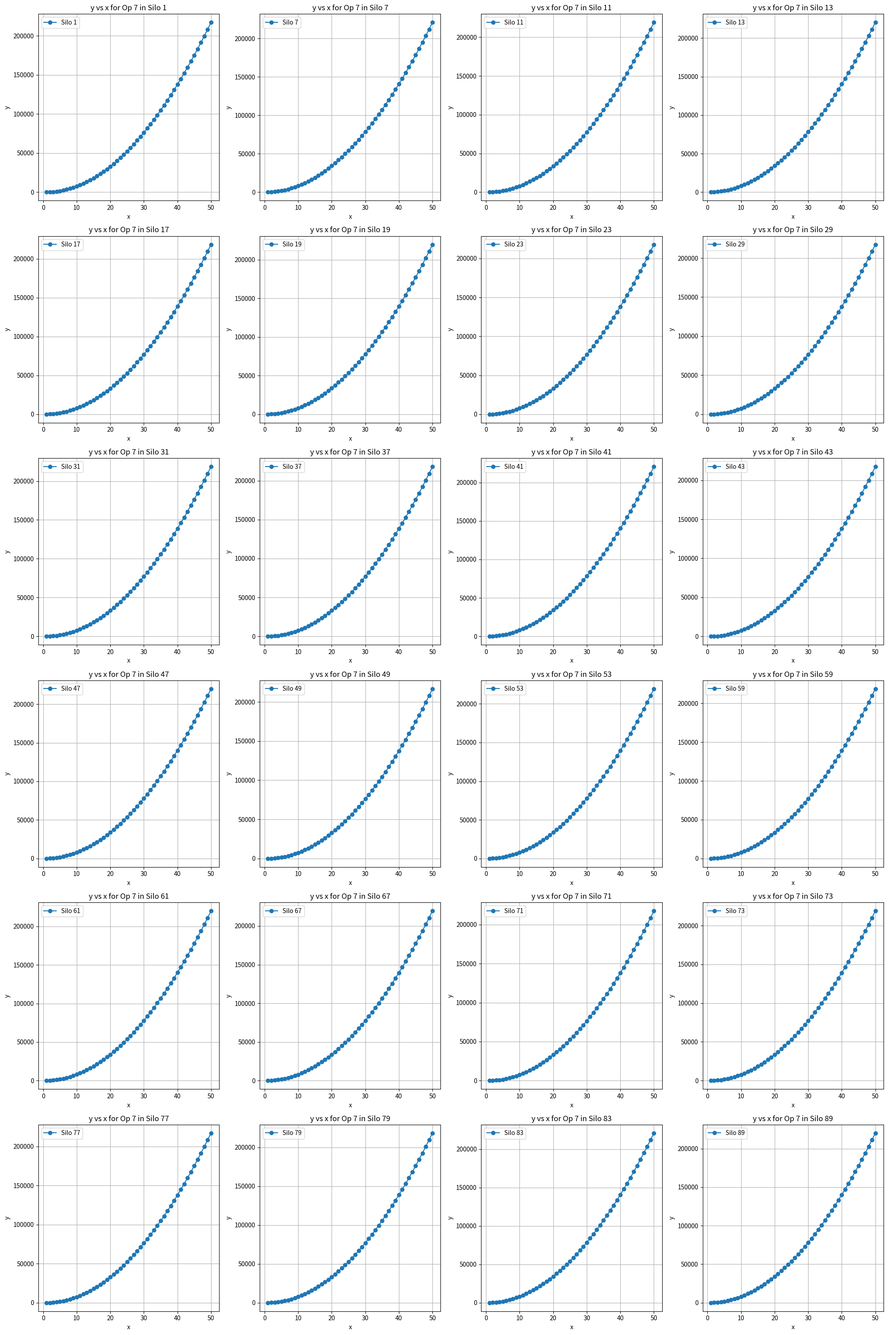

This chart was generated by the following Python code:
import math
import numpy as np
import matplotlib.pyplot as plt

# Fixed operator pool
ALL_CLASSES = [1, 7, 11, 13, 17, 19, 23, 29, 31, 37, 41, 43, 47, 49, 53, 59, 61, 67, 71, 73, 77, 79, 83, 89]

def get_operators(k):
    operators = []
    seen = set()
    for z in ALL_CLASSES:
        try:
            o = (k * pow(z, -1, 90)) % 90
            if o not in ALL_CLASSES: continue
            pair = tuple(sorted([z, o]))
            if pair in seen: continue
            seen.add(pair)
            z_eff = 91 if z == 1 else z
            o_eff = 91 if o == 1 else o
            l = 180 - (z_eff + o_eff)
            m = 90 - (z_eff + o_eff) + (z_eff * o_eff - k) // 90
            operators.append((l, m, z_eff))
            if z != o:
                operators.append((l, m, o_eff))
        except ValueError:
            continue
    return operators

# Compute y for operator z=7 across siloes
def compute_y_for_op7(x_max=50):
    y_data = {}
    for k in ALL_CLASSES:
        ops = get_operators(k)
        # Find operators where z==7 or z==91 (if adjusted), but since z_eff for 1 is 91, for 7 it's 7
        relevant_ops = [op for op in ops if op[2] == 7]
        if not relevant_ops:
            y_data[k] = []
            continue
        # Assume one per silo for simplicity; take first if multiple
        l, m, _ = relevant_ops[0]
        ys = []
        for x in range(1, x_max + 1):
            y = 90 * x * x - l * x + m
            ys.append(y)
        y_data[k] = ys
    return y_data

# Run computation
y_data = compute_y_for_op7(x_max=50)

# Print summary
print("Distribution of y for operator 7 across siloes:")
for k, ys in y_data.items():
    if ys:
        min_y = min(ys)
        max_y = max(ys)
        avg_y = np.mean(ys)
        print(f"Silo {k}: Min y={min_y}, Max y={max_y}, Avg y={avg_y:.2f}")
    else:
        print(f"Silo {k}: Operator 7 not present")

# Plot 24 line graphs (or fewer if not present in all)
fig, axs = plt.subplots(6, 4, figsize=(20, 30))  # 6x4 grid for 24 plots
axs = axs.flatten()
x_vals = list(range(1, 51))  # x=1 to 50
plot_idx = 0
for k, ys in y_data.items():
    if ys:
        axs[plot_idx].plot(x_vals, ys, marker='o', linestyle='-', label=f'Silo {k}')
        axs[plot_idx].set_title(f'y vs x for Op 7 in Silo {k}')
        axs[plot_idx].set_xlabel('x')
        axs[plot_idx].set_ylabel('y')
        axs[plot_idx].legend()
        axs[plot_idx].grid(True)
        plot_idx += 1

plt.tight_layout()
plt.savefig('op7_y_distributions.png')
print("\nGraph saved as 'op7_y_distributions.png'. Description: 24 line plots (or fewer if op7 absent), each showing y(x) = 90x² - l x + m for the (l,m) associated with z=7 in that silo. Nodes at integer x+1 (but plotted at x for simplicity). Lines form quadratic curves, bounded in a 'cone' shape diverging from origin.")
